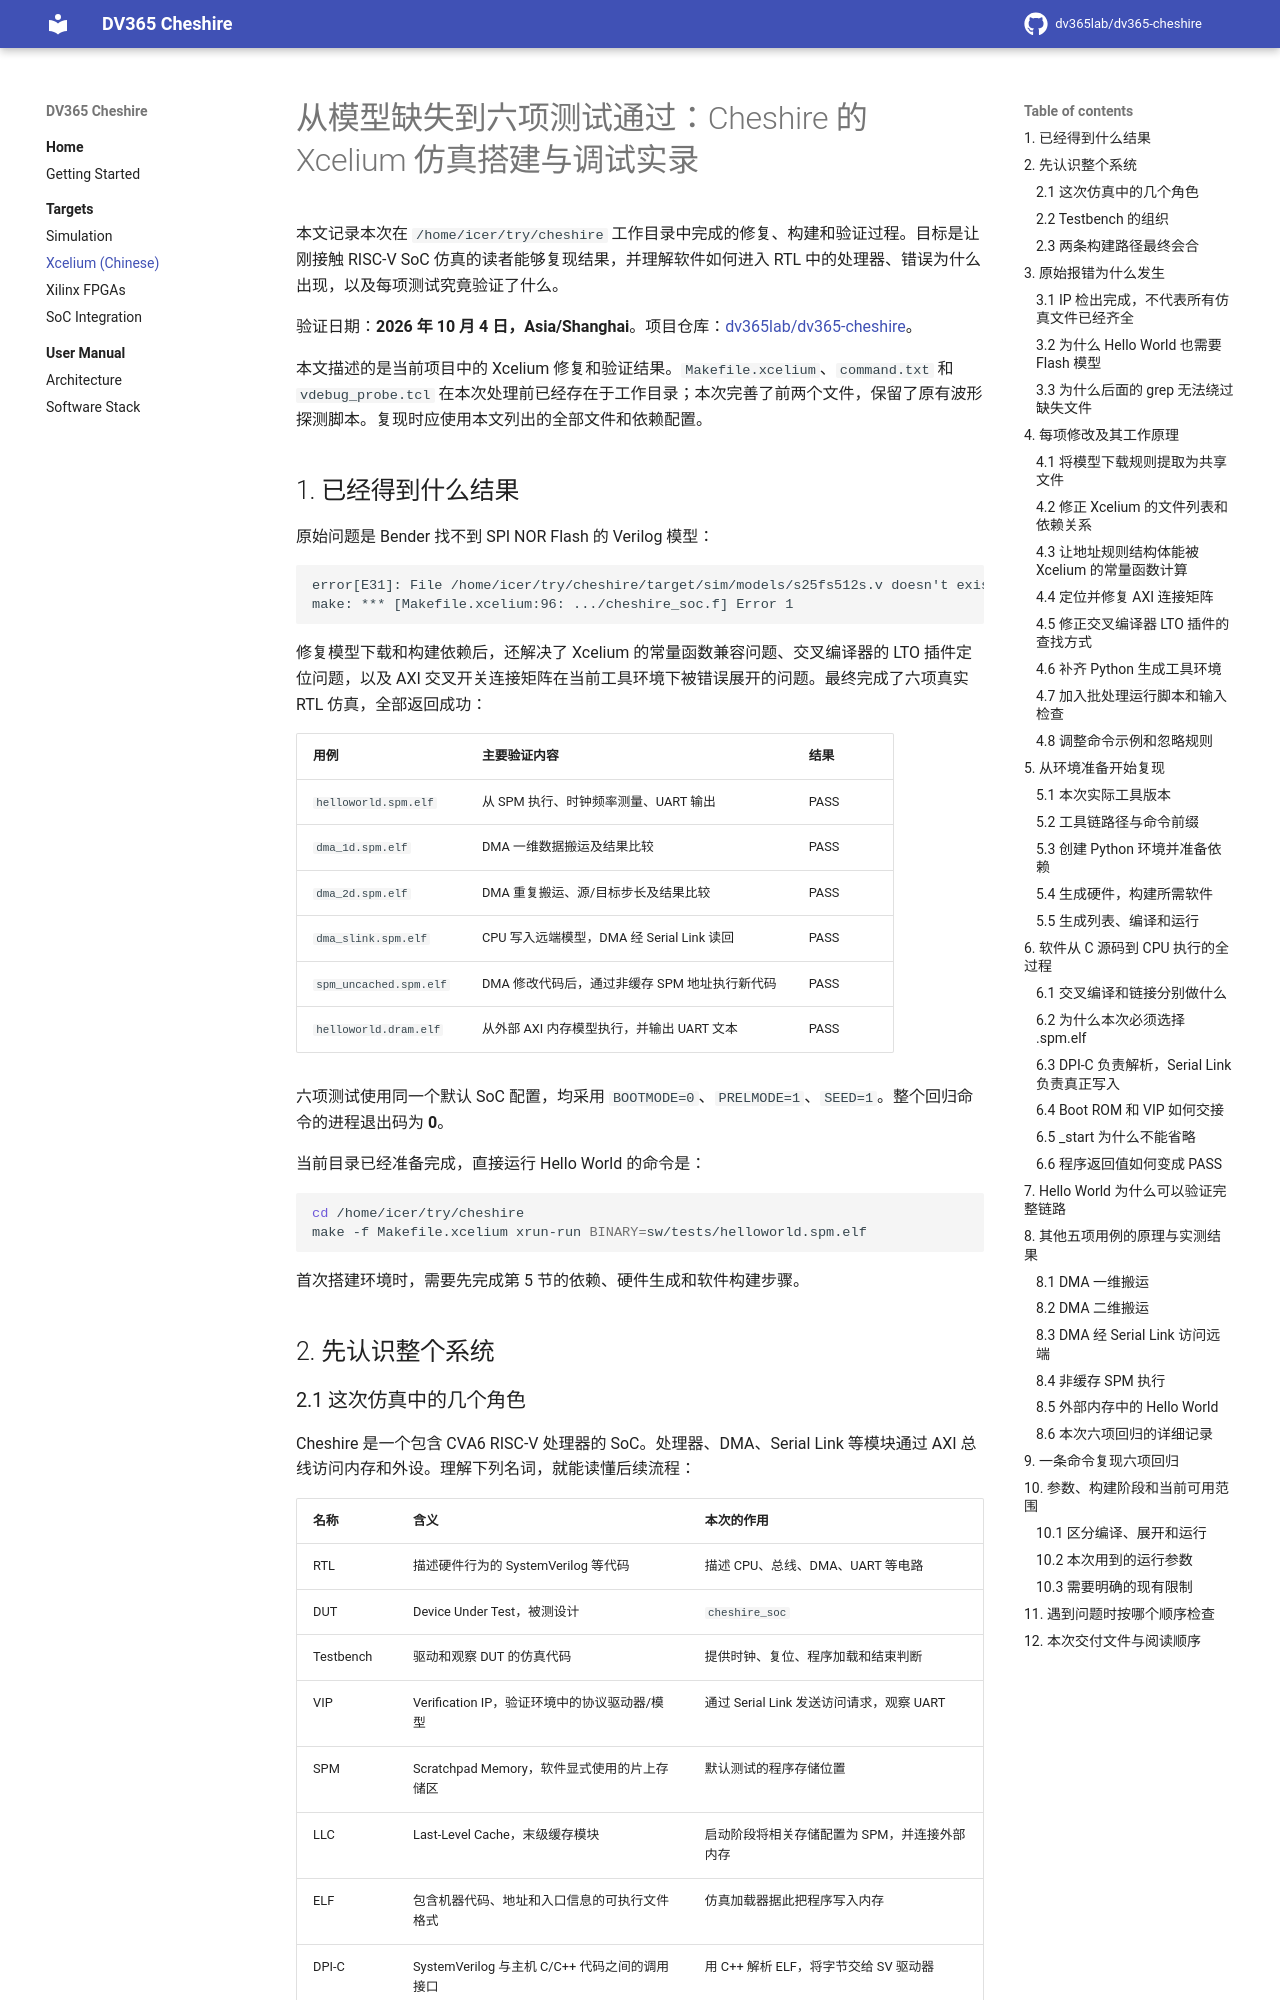

repository: dv365lab/dv365-cheshire · page: tg/xcelium_zh/index.html · generator: mkdocs

# 从模型缺失到六项测试通过：Cheshire 的 Xcelium 仿真搭建与调试实录

本文记录本次在 `/home/icer/try/cheshire` 工作目录中完成的修复、构建和验证过程。目标是让刚接触 RISC-V SoC 仿真的读者能够复现结果，并理解软件如何进入 RTL 中的处理器、错误为什么出现，以及每项测试究竟验证了什么。

验证日期：**2026 年 10 月 4 日，Asia/Shanghai**。项目仓库：[dv365lab/dv365-cheshire](https://github.com/dv365lab/dv365-cheshire)。

本文描述的是当前项目中的 Xcelium 修复和验证结果。`Makefile.xcelium`、`command.txt` 和 `vdebug_probe.tcl` 在本次处理前已经存在于工作目录；本次完善了前两个文件，保留了原有波形探测脚本。复现时应使用本文列出的全部文件和依赖配置。

## 1. 已经得到什么结果

原始问题是 Bender 找不到 SPI NOR Flash 的 Verilog 模型：

```text
error[E31]: File /home/icer/try/cheshire/target/sim/models/s25fs512s.v doesn't exist.
make: *** [Makefile.xcelium:96: .../cheshire_soc.f] Error 1
```

修复模型下载和构建依赖后，还解决了 Xcelium 的常量函数兼容问题、交叉编译器的 LTO 插件定位问题，以及 AXI 交叉开关连接矩阵在当前工具环境下被错误展开的问题。最终完成了六项真实 RTL 仿真，全部返回成功：

| 用例 | 主要验证内容 | 结果 |
| --- | --- | --- |
| `helloworld.spm.elf` | 从 SPM 执行、时钟频率测量、UART 输出 | PASS |
| `dma_1d.spm.elf` | DMA 一维数据搬运及结果比较 | PASS |
| `dma_2d.spm.elf` | DMA 重复搬运、源/目标步长及结果比较 | PASS |
| `dma_slink.spm.elf` | CPU 写入远端模型，DMA 经 Serial Link 读回 | PASS |
| `spm_uncached.spm.elf` | DMA 修改代码后，通过非缓存 SPM 地址执行新代码 | PASS |
| `helloworld.dram.elf` | 从外部 AXI 内存模型执行，并输出 UART 文本 | PASS |

六项测试使用同一个默认 SoC 配置，均采用 `BOOTMODE=0`、`PRELMODE=1`、`SEED=1`。整个回归命令的进程退出码为 **0**。

当前目录已经准备完成，直接运行 Hello World 的命令是：

```bash
cd /home/icer/try/cheshire
make -f Makefile.xcelium xrun-run BINARY=sw/tests/helloworld.spm.elf
```

首次搭建环境时，需要先完成第 5 节的依赖、硬件生成和软件构建步骤。

## 2. 先认识整个系统

### 2.1 这次仿真中的几个角色

Cheshire 是一个包含 CVA6 RISC-V 处理器的 SoC。处理器、DMA、Serial Link 等模块通过 AXI 总线访问内存和外设。理解下列名词，就能读懂后续流程：

| 名称 | 含义 | 本次的作用 |
| --- | --- | --- |
| RTL | 描述硬件行为的 SystemVerilog 等代码 | 描述 CPU、总线、DMA、UART 等电路 |
| DUT | Device Under Test，被测设计 | `cheshire_soc` |
| Testbench | 驱动和观察 DUT 的仿真代码 | 提供时钟、复位、程序加载和结束判断 |
| VIP | Verification IP，验证环境中的协议驱动器/模型 | 通过 Serial Link 发送访问请求，观察 UART |
| SPM | Scratchpad Memory，软件显式使用的片上存储区 | 默认测试的程序存储位置 |
| LLC | Last-Level Cache，末级缓存模块 | 启动阶段将相关存储配置为 SPM，并连接外部内存 |
| ELF | 包含机器代码、地址和入口信息的可执行文件格式 | 仿真加载器据此把程序写入内存 |
| DPI-C | SystemVerilog 与主机 C/C++ 代码之间的调用接口 | 用 C++ 解析 ELF，将字节交给 SV 驱动器 |
| MMIO | Memory-Mapped I/O，内存映射寄存器访问 | 软件通过读写地址配置 DMA、UART 和启动寄存器 |

本次运行的是裸机程序，没有启动 Linux。主机上的 RISC-V GCC 负责生成 RISC-V 指令；执行这些指令的是仿真中的 CVA6。
